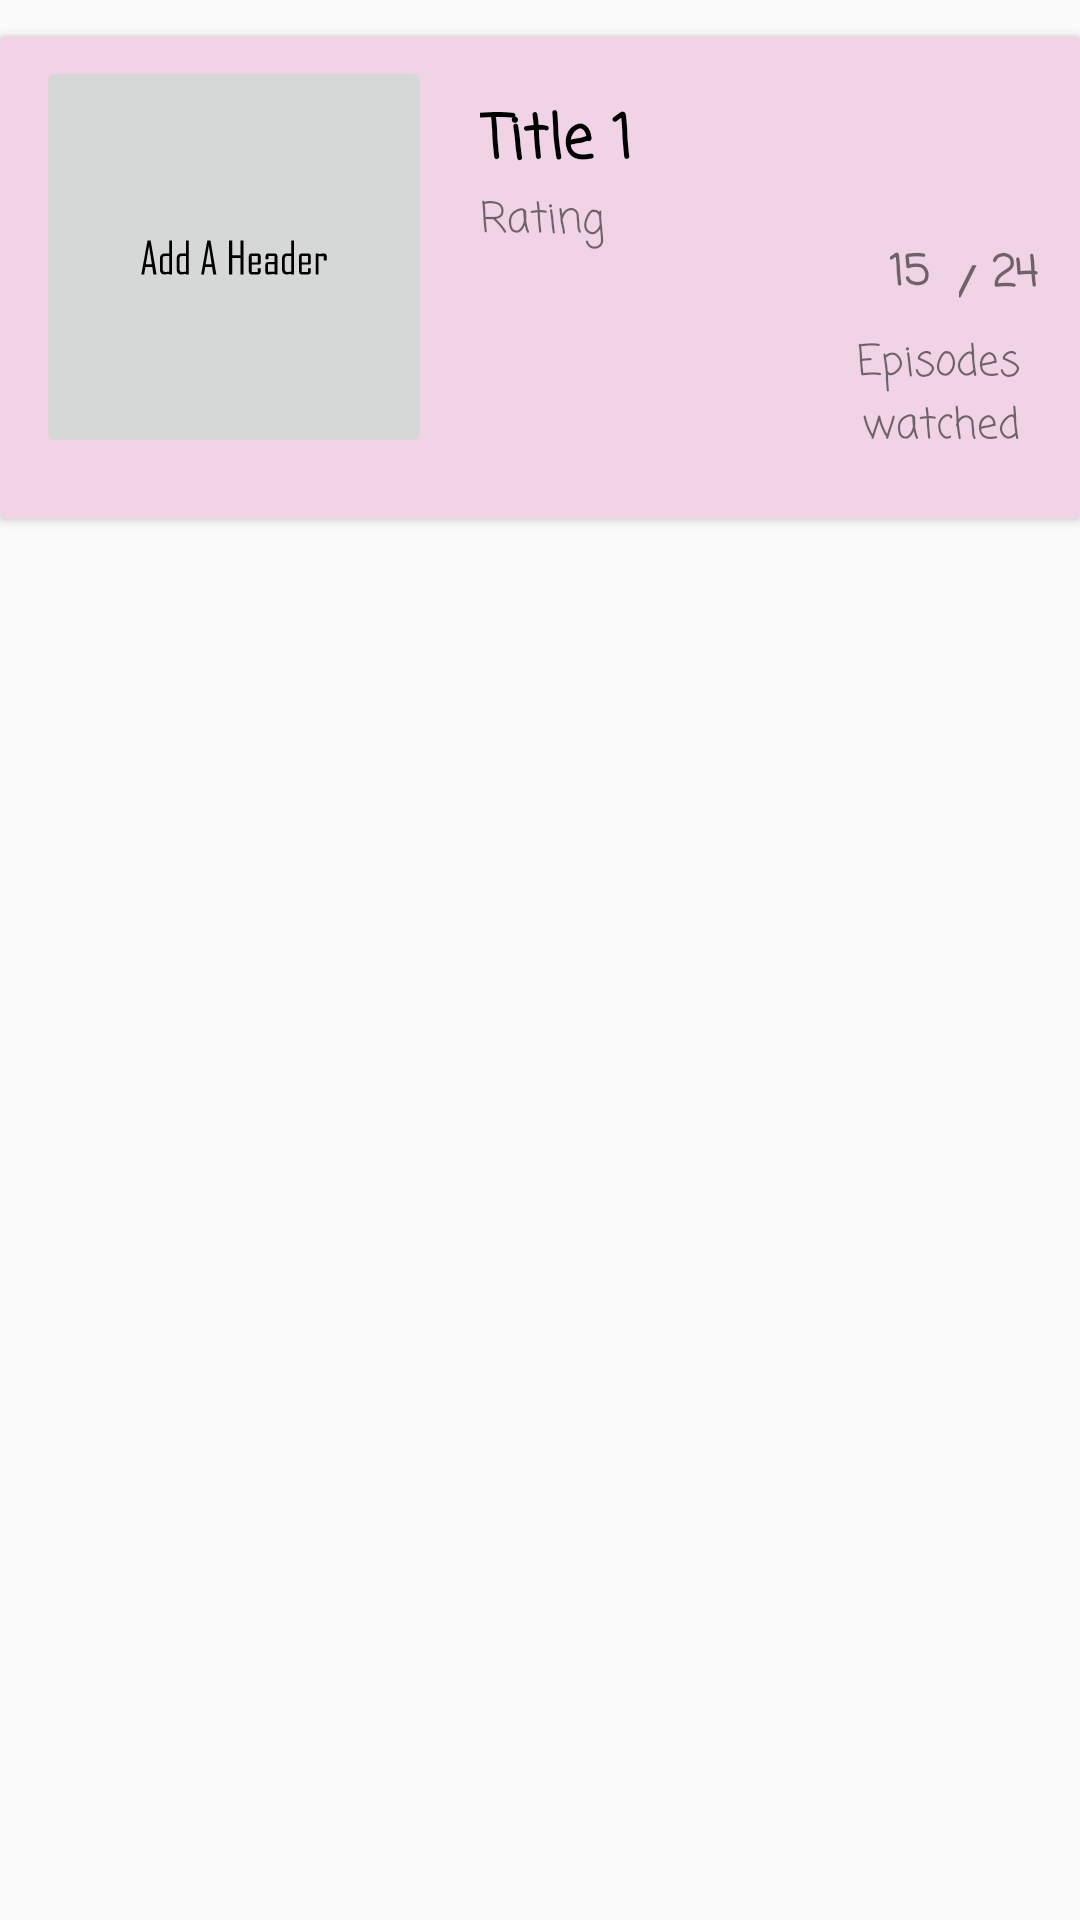

Here is an Android app screen rendered from its layout file. Give the layout XML and the strings, colors and styles it references.
<!-- AndroidManifest.xml: application theme AppTheme -->
<!-- res/layout/one_row.xml -->
<?xml version="1.0" encoding="utf-8"?>
<LinearLayout xmlns:android="http://schemas.android.com/apk/res/android"
    xmlns:app="http://schemas.android.com/apk/res-auto"
    xmlns:tools="http://schemas.android.com/tools"
    android:orientation="vertical" android:layout_width="match_parent"
    android:layout_height="wrap_content"
    android:id="@+id/dataLayout">

    <androidx.cardview.widget.CardView
        android:id="@+id/cardView"
        android:layout_width="match_parent"
        android:layout_height="wrap_content"
        android:layout_marginTop="12dp">

        <androidx.constraintlayout.widget.ConstraintLayout
            android:layout_width="match_parent"
            android:layout_height="161dp"
            android:background="#A8EABDDA"
            android:padding="12dp">

            <TextView
                android:id="@+id/show_name_txt"
                android:layout_width="wrap_content"
                android:layout_height="wrap_content"
                android:layout_marginStart="16dp"
                android:layout_marginLeft="16dp"
                android:layout_marginTop="8dp"
                android:text="Title 1"
                android:textColor="#000"
                android:textSize="20sp"
                android:textStyle="bold"
                app:fontFamily="casual"
                app:layout_constraintBottom_toTopOf="@+id/ratings_txt"
                app:layout_constraintStart_toEndOf="@+id/imageButton"
                app:layout_constraintTop_toTopOf="parent" />

            <TextView
                android:id="@+id/ratings_txt"
                android:layout_width="wrap_content"
                android:layout_height="wrap_content"
                android:layout_marginStart="16dp"
                android:layout_marginLeft="16dp"
                android:text="Rating"
                app:fontFamily="casual"
                app:layout_constraintStart_toEndOf="@+id/imageButton"
                app:layout_constraintTop_toBottomOf="@+id/show_name_txt" />

            <TextView
                android:id="@+id/ep_watched_txt"
                android:layout_width="19dp"
                android:layout_height="22dp"
                android:layout_marginEnd="4dp"
                android:layout_marginRight="4dp"
                android:layout_marginBottom="8dp"
                android:text="15"
                android:textSize="14sp"
                android:textStyle="bold"
                app:fontFamily="casual"
                app:layout_constraintBottom_toTopOf="@+id/watched_txt"
                app:layout_constraintEnd_toStartOf="@+id/division_txt" />

            <TextView
                android:id="@+id/division_txt"
                android:layout_width="7dp"
                android:layout_height="19dp"
                android:layout_marginEnd="4dp"
                android:layout_marginRight="4dp"
                android:layout_marginBottom="8dp"
                android:text="/"
                android:textSize="14sp"
                android:textStyle="bold|italic"
                app:layout_constraintBottom_toTopOf="@+id/watched_txt"
                app:layout_constraintEnd_toStartOf="@+id/ep_total_txt" />

            <TextView
                android:id="@+id/ep_total_txt"
                android:layout_width="wrap_content"
                android:layout_height="wrap_content"
                android:layout_marginEnd="2dp"
                android:layout_marginRight="2dp"
                android:layout_marginBottom="8dp"
                android:text="24"
                android:textSize="14sp"
                android:textStyle="bold"
                app:fontFamily="casual"
                app:layout_constraintBottom_toTopOf="@+id/watched_txt"
                app:layout_constraintEnd_toEndOf="parent" />

            <TextView
                android:id="@+id/watched_txt"
                android:layout_width="wrap_content"
                android:layout_height="wrap_content"
                android:layout_marginEnd="8dp"
                android:layout_marginRight="8dp"
                android:layout_marginBottom="8dp"
                android:gravity="right"
                android:text="@string/eps"
                android:textSize="14sp"
                app:fontFamily="casual"
                app:layout_constraintBottom_toBottomOf="parent"
                app:layout_constraintEnd_toEndOf="parent" />

            <ImageButton
                android:id="@+id/imageButton"
                android:layout_width="132dp"
                android:layout_height="134dp"
                android:layout_marginTop="8dp"
                android:layout_marginBottom="16dp"
                app:layout_constraintBottom_toBottomOf="parent"
                app:layout_constraintStart_toStartOf="parent"
                app:layout_constraintTop_toTopOf="parent"
                app:layout_constraintVertical_bias="0.666"
                app:srcCompat="@drawable/ic_add_foreground"
                tools:ignore="VectorDrawableCompat" />
        </androidx.constraintlayout.widget.ConstraintLayout>
    </androidx.cardview.widget.CardView>
</LinearLayout>
<!-- resources referenced by this layout -->
<resources>
  <!-- drawable ic_add_foreground: vector/xml drawable (drawable, 3420 chars, omitted) -->
  <string name="eps">Episodes\nwatched</string>
  <style name="AppTheme" parent="Theme.AppCompat.Light.DarkActionBar">
          
          <item name="colorPrimary">#5A9798</item>
          <item name="colorPrimaryDark">#BF5BA6</item>
          <item name="colorAccent">#D8D195</item>
      </style>
</resources>
